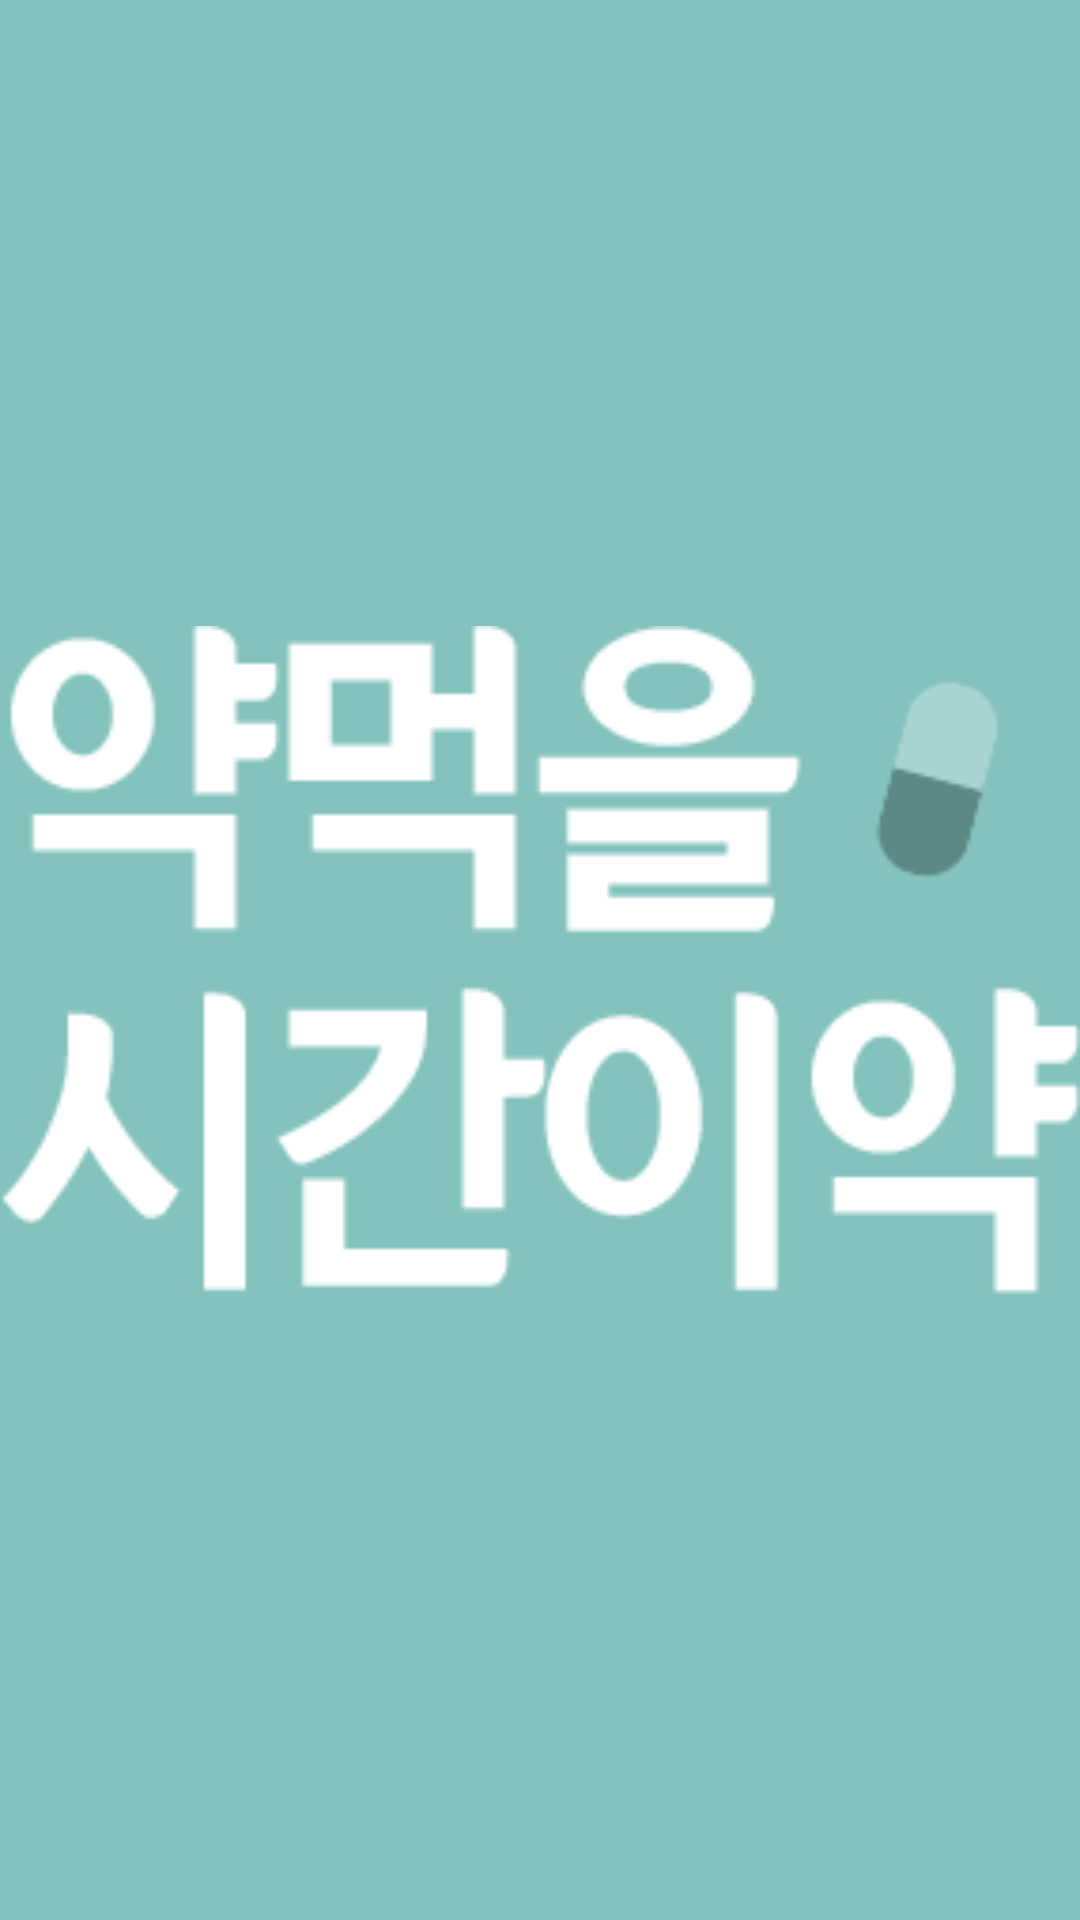

Android layout source for this screen:
<!-- AndroidManifest.xml: application theme Theme.AppCompat.NoActionBar -->
<!-- res/layout/activity_register.xml -->
<?xml version="1.0" encoding="utf-8"?>
<RelativeLayout xmlns:android="http://schemas.android.com/apk/res/android"
    android:layout_width="match_parent"
    android:layout_height="match_parent"
    >

    <ImageView
        android:id="@+id/login_background"
        android:layout_width="match_parent"
        android:layout_height="match_parent"
        android:background="#84c3bd"
        android:src="@drawable/login" />

</RelativeLayout>
<!-- resources referenced by this layout -->
<resources>
  <!-- drawable login: png bitmap (drawable, 6608 bytes) -->
</resources>
